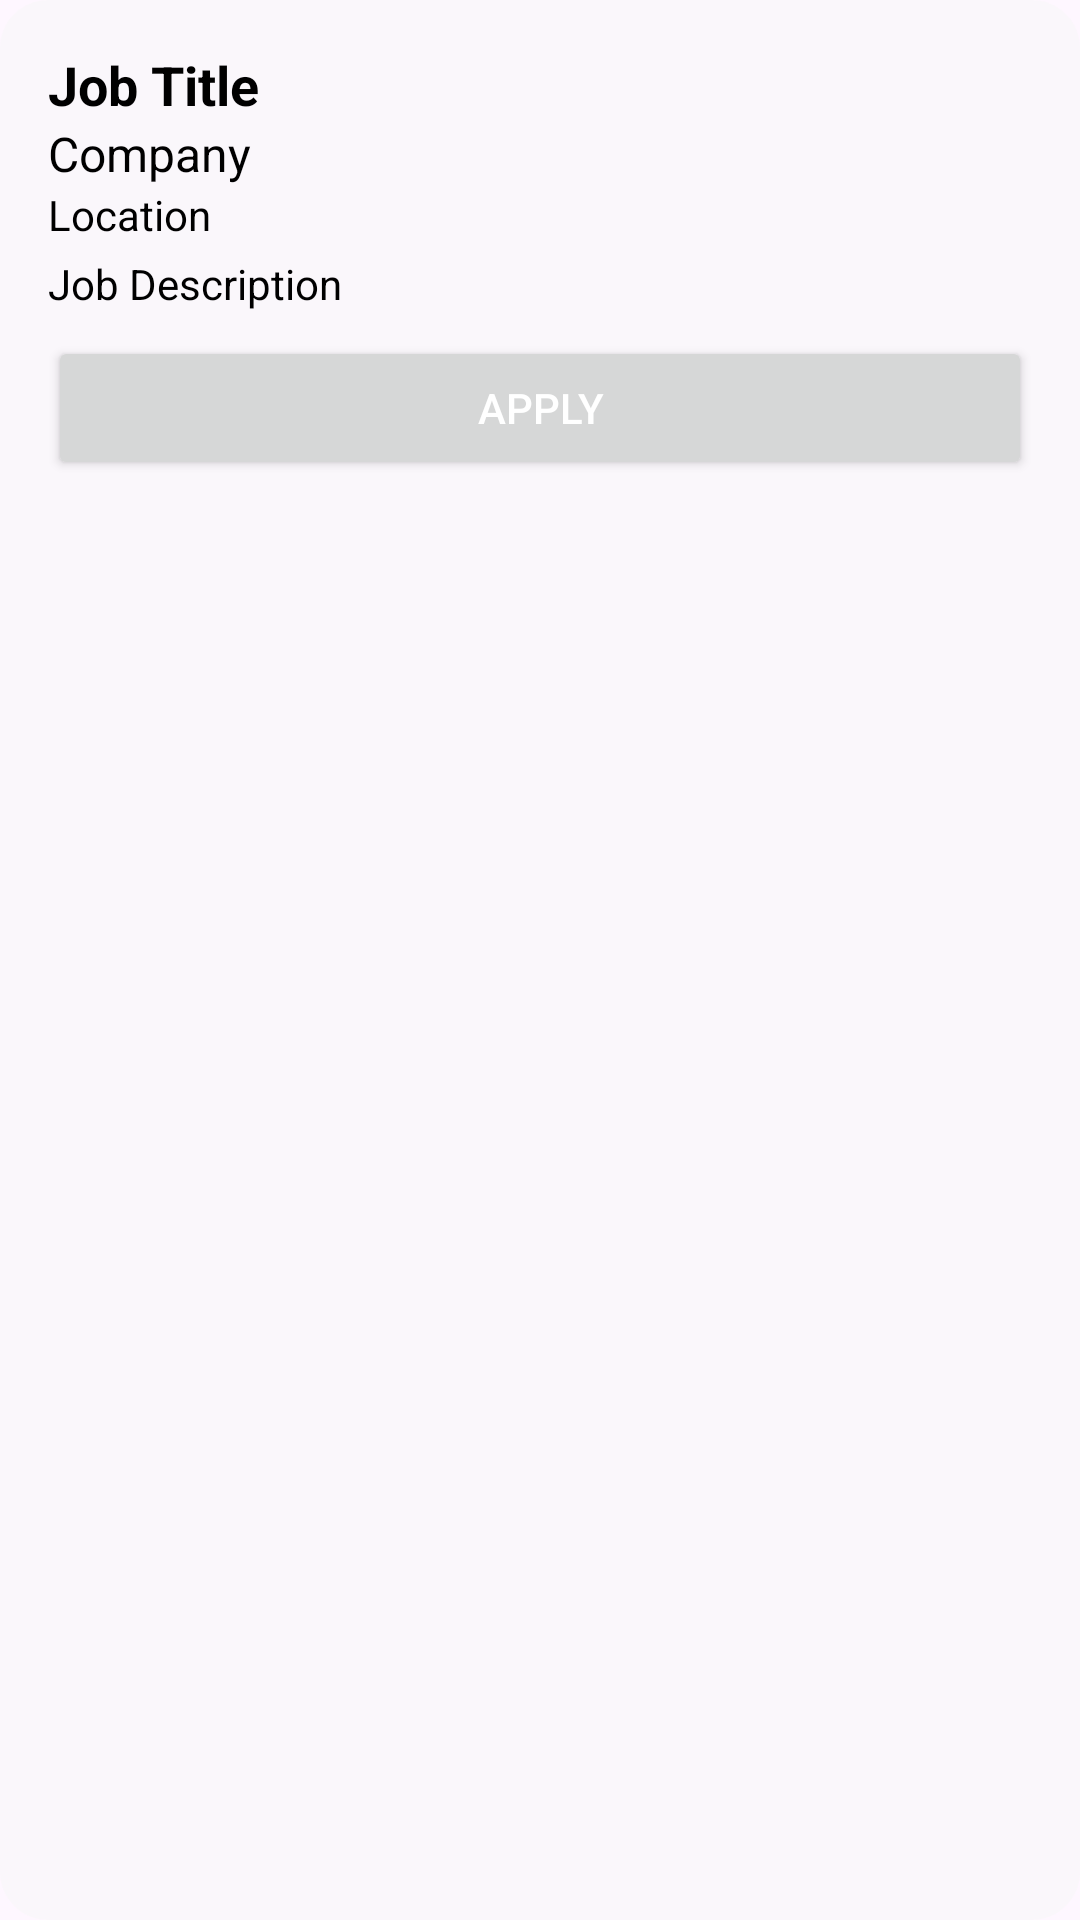

Here is an Android app screen rendered from its layout file. Give the layout XML and the strings, colors and styles it references.
<!-- AndroidManifest.xml: application theme Theme.JobApp -->
<!-- res/layout/activity_user_job.xml -->
<?xml version="1.0" encoding="utf-8"?>
<LinearLayout xmlns:android="http://schemas.android.com/apk/res/android"
    android:layout_width="match_parent"
    android:layout_height="wrap_content"
    android:orientation="vertical"
    android:padding="16dp"
    android:background="@drawable/bg_rounded_corners"
    android:layout_margin="8dp"
    xmlns:tools="http://schemas.android.com/tools"
    tools:context=".UserJob"
    >

    
    <TextView
        android:id="@+id/tvJobTitle"
        android:layout_width="match_parent"
        android:layout_height="wrap_content"
        android:text="Job Title"
        android:textStyle="bold"
        android:textSize="18sp"
        android:textColor="@android:color/black" />

    
    <TextView
        android:id="@+id/tvCompany"
        android:layout_width="match_parent"
        android:layout_height="wrap_content"
        android:text="Company"
        android:textSize="16sp"
        android:textColor="@android:color/black" />

    
    <TextView
        android:id="@+id/tvLocation"
        android:layout_width="match_parent"
        android:layout_height="wrap_content"
        android:text="Location"
        android:textSize="14sp"
        android:textColor="@android:color/black" />

    
    <TextView
        android:id="@+id/tvDescription"
        android:layout_width="match_parent"
        android:layout_height="wrap_content"
        android:text="Job Description"
        android:textSize="14sp"
        android:textColor="@android:color/black"
        android:layout_marginTop="4dp" />

    
    <Button
        android:id="@+id/btnApply"
        android:layout_width="match_parent"
        android:layout_height="wrap_content"
        android:text="Apply"
        android:textColor="@android:color/white"
        android:layout_marginTop="8dp" />
</LinearLayout>
<!-- resources referenced by this layout -->
<resources>
  <!-- drawable bg_rounded_corners (drawable) -->
  <?xml version="1.0" encoding="utf-8"?>
  <shape xmlns:android="http://schemas.android.com/apk/res/android">
      
      <solid android:color="#80F8F8F8" /> 
  
      
      <corners android:radius="16dp" />
  
      <padding
          android:left="16dp"
          android:top="16dp"
          android:right="16dp"
          android:bottom="16dp" />
  </shape>
  <style name="Theme.JobApp" parent="Base.Theme.JobApp" />
  <style name="Base.Theme.JobApp" parent="Theme.Material3.DayNight.NoActionBar">
          
          
      </style>
</resources>
